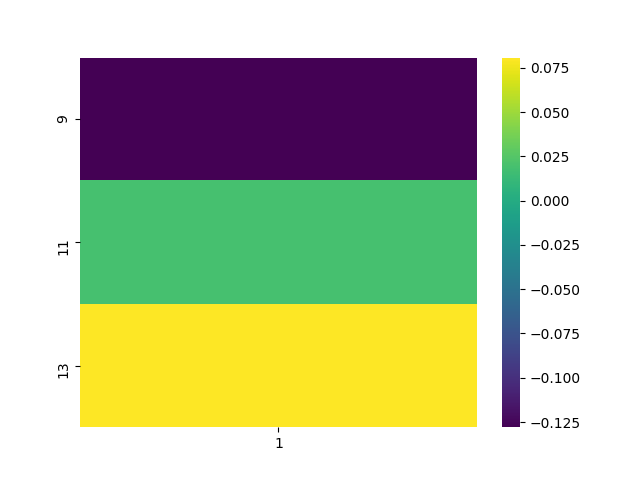

Values plotted in this chart, from the file beside it:
, 1
9, -0.1279
11, 0.01957
13, 0.08076
